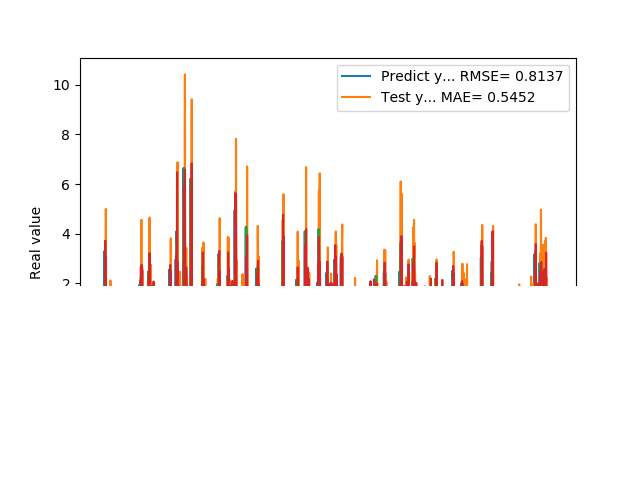

Source data for this figure (header and first rows):
5.654720067979999154e-01, 9.094362524430110728e-01
7.307389974590000614e-01, 2.682570490409748043e-01
1.074290990829999792e+00, 1.029527788033002045e+00
9.521890282630000035e-01, 8.532040420425280880e-01
9.879170060160000766e-01, 4.969420830626777308e-01
1.011654973029999960e+00, 1.031691673046786661e+00
0.000000000000000000e+00, 8.945845431914926094e-01
7.643579840659999736e-01, -3.513789734953665644e-01
7.788103222849999119e-01, 1.723244511906907528e+00
3.306220054629999794e+00, -1.216122642785451152e-01
1.055441975589999970e+00, 3.719237324560552338e+00
7.543110251430000801e-01, -1.769581530032325434e+00
7.915459871289999283e-01, 3.072078960865030073e+00
1.409499049189999909e+00, 9.841710398316898534e-01
8.875439763070001042e-01, 1.395583418994408742e+00
6.401469707490000660e-01, 1.130050330322944080e-01
5.082880258560000808e-01, 1.024213121410884719e+00
8.640019893649999450e-01, 5.815693036976783414e-01
5.725920200349999822e-01, 9.112122568666175537e-01
8.469420075419999971e-01, 2.678058016185471540e-02
9.181020259860001032e-01, 1.051264090299862675e+00
7.976629734039999420e-01, 5.402306005117020193e-01
9.608020186419998776e-01, 5.959591921907737566e-01
9.555831551549999192e-01, 1.003600895363189638e+00
3.470349907879999862e-01, 6.942332542658899985e-01
9.546210169789999256e-01, 1.133753991371203446e-01
1.293938040730000072e+00, 1.525015110089024351e+00
5.251880288119999962e-01, 6.582678331814995065e-01
4.773890078070000542e-01, -4.128382050068706705e-02
1.275226235389999907e+00, 1.094139128137322725e+00
8.723750114439999814e-01, 1.336260588099464020e+00
8.355640172959999390e-01, -8.167469006463323744e-02
7.321749925609999377e-01, 1.141147175993585616e+00
7.640249729160000225e-01, 6.310778661048991323e-01
4.072830080990000323e-01, 7.451330322270643958e-01
4.752210080619999610e-01, 1.601430845995784891e-01
8.781340122220000488e-01, 6.657074313932085374e-01
7.414129972460000717e-01, 7.266715012606594915e-01
1.258002042770000051e+00, 1.873621186870352007e-01
1.069700956339999953e+00, 1.391273938828160750e+00
7.274609804150000691e-01, 4.528008534239474359e-01
7.892770171170000459e-01, 7.734102661107685739e-01
6.237750053410000550e-01, 1.025530729293386845e+00
6.914690136910000007e-01, 3.969034460547474219e-01
8.557710051540000640e-01, 7.251507887691990284e-01
7.093830108640000187e-01, 6.848504618715790526e-01
1.014547944070000041e+00, 3.936476730292612358e-01
1.115731000900000103e+00, 1.101652942101063015e+00
4.182830154900000208e-01, 7.428262480076854857e-01
1.002280950550000105e+00, 8.316695517863778586e-02
1.218860983849999968e+00, 1.674092302850027192e+00
1.143296003339999922e+00, 5.857598813355814338e-01
6.528189778330000248e-01, 8.575744567726534262e-01
6.746559739110000731e-01, 5.590027719034713627e-01
6.009536385540000802e-01, 1.041675274452175781e+00
6.694570183749999348e-01, 4.165581593908565528e-01
6.538079977039999990e-01, 6.043788656141647619e-01
7.814120054240000224e-01, 4.346281291893695498e-01
1.206303954120000022e+00, 6.805278441724232907e-01
8.469259738919999725e-01, 1.052035694624118056e+00
8.286409974099999687e-01, 2.744194595540737081e-01
... 1,599 more rows
